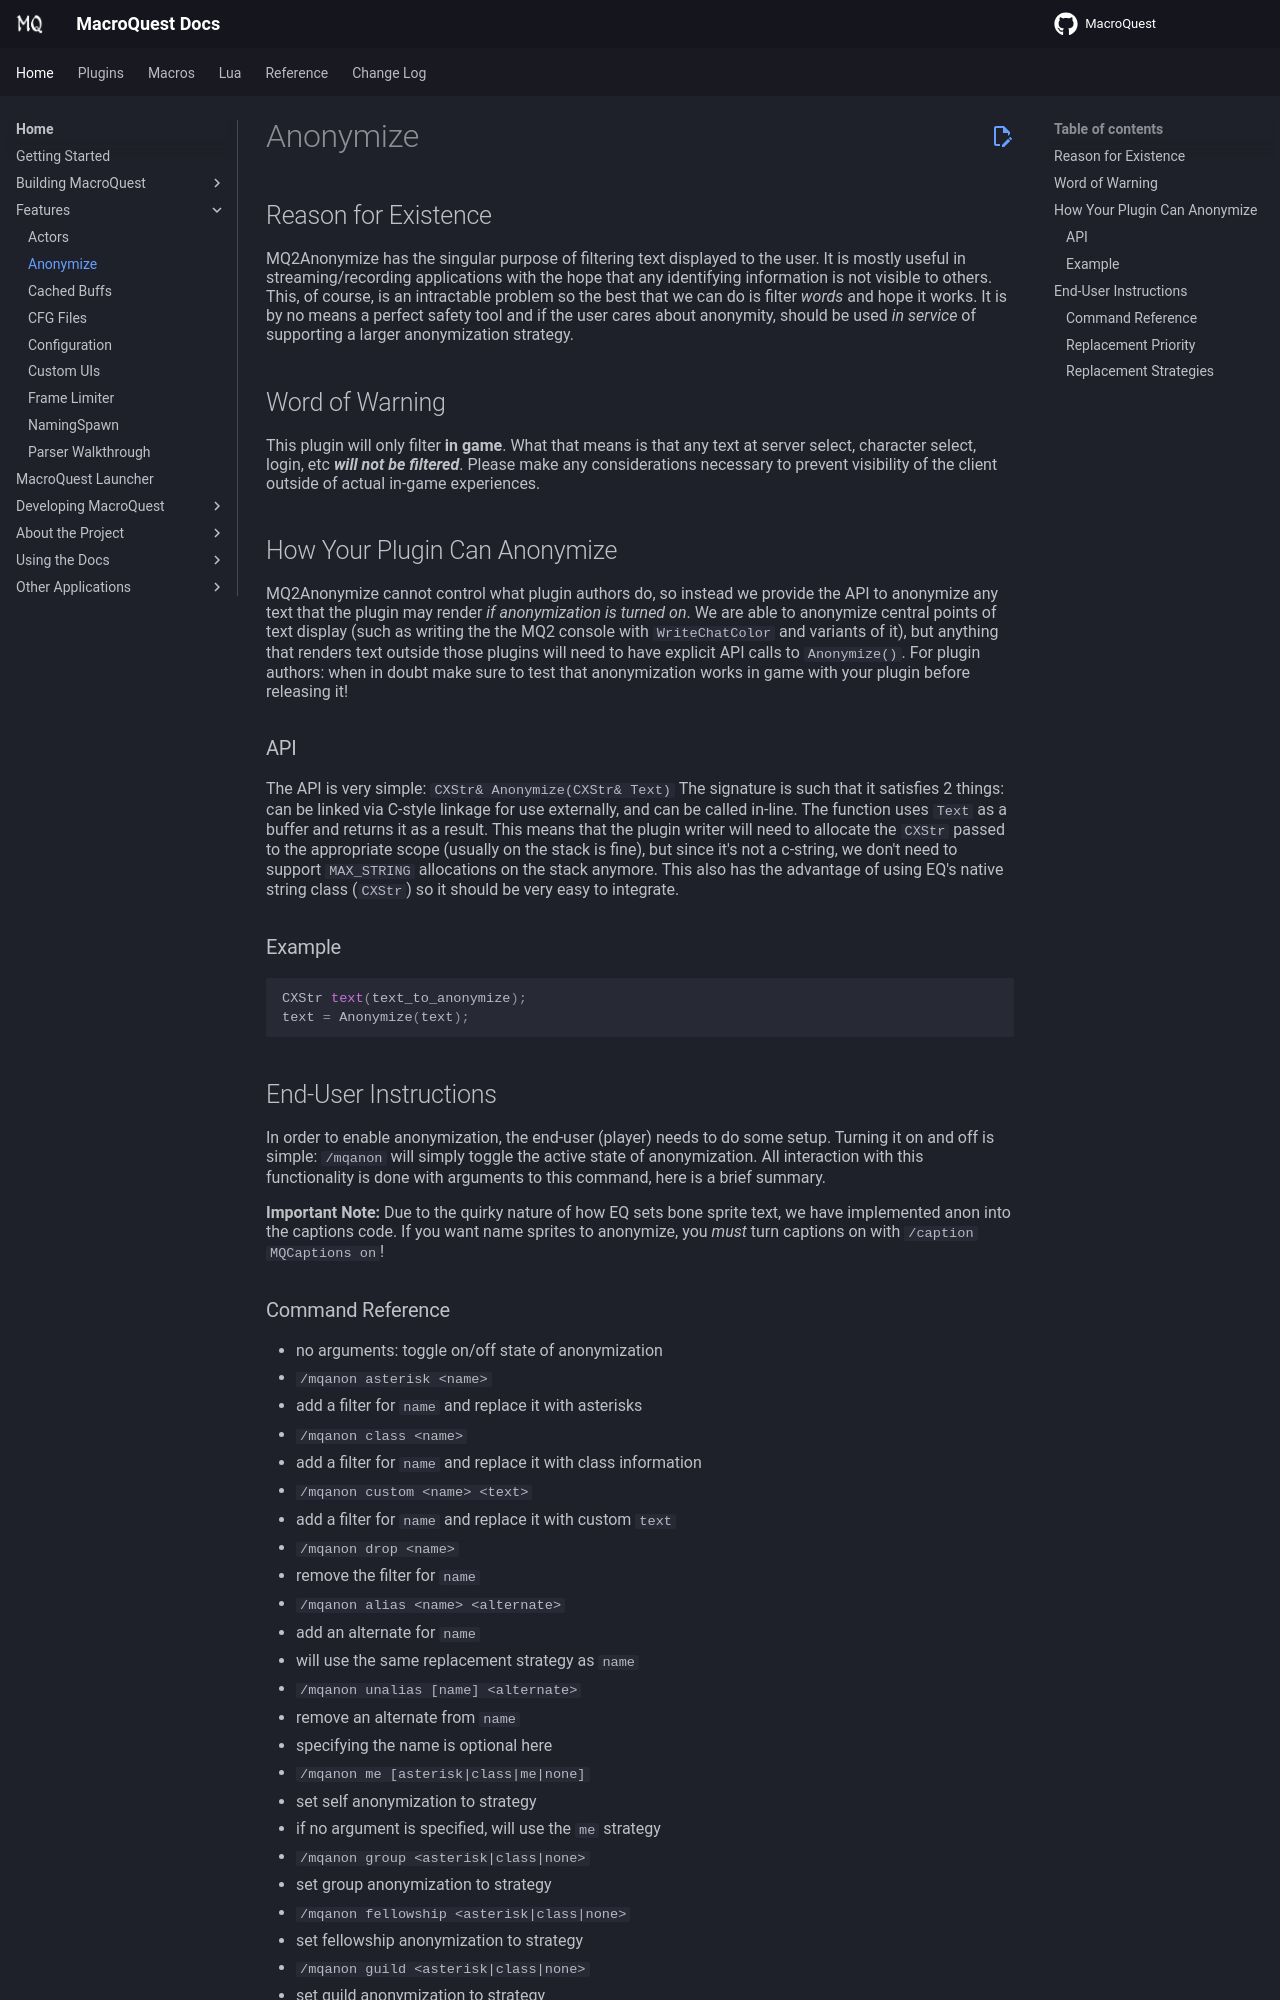

repository: macroquest/docs · page: main/features/anonymize/index.html · generator: jekyll

# Anonymize

## Reason for Existence
MQ2Anonymize has the singular purpose of filtering text displayed to the user. It is mostly useful in streaming/recording applications with the hope that any identifying information is not visible to others. This, of course, is an intractable problem so the best that we can do is filter _words_ and hope it works. It is by no means a perfect safety tool and if the user cares about anonymity, should be used _in service_ of supporting a larger anonymization strategy.

## Word of Warning
This plugin will only filter **in game**. What that means is that any text at server select, character select, login, etc ***will not be filtered***. Please make any considerations necessary to prevent visibility of the client outside of actual in-game experiences.

## How Your Plugin Can Anonymize
MQ2Anonymize cannot control what plugin authors do, so instead we provide the API to anonymize any text that the plugin may render _if anonymization is turned on_. We are able to anonymize central points of text display (such as writing the the MQ2 console with `WriteChatColor` and variants of it), but anything that renders text outside those plugins will need to have explicit API calls to `Anonymize()`. For plugin authors: when in doubt make sure to test that anonymization works in game with your plugin before releasing it!

### API
The API is very simple: `CXStr& Anonymize(CXStr& Text)`
The signature is such that it satisfies 2 things: can be linked via C-style linkage for use externally, and can be called in-line. The function uses `Text` as a buffer and returns it as a result. This means that the plugin writer will need to allocate the `CXStr` passed to the appropriate scope (usually on the stack is fine), but since it's not a c-string, we don't need to support `MAX_STRING` allocations on the stack anymore. This also has the advantage of using EQ's native string class (`CXStr`) so it should be very easy to integrate.

### Example
```cpp
CXStr text(text_to_anonymize);
text = Anonymize(text);
```

## End-User Instructions
In order to enable anonymization, the end-user (player) needs to do some setup. Turning it on and off is simple: `/mqanon` will simply toggle the active state of anonymization. All interaction with this functionality is done with arguments to this command, here is a brief summary.

**Important Note:** Due to the quirky nature of how EQ sets bone sprite text, we have implemented anon into the captions code. If you want name sprites to anonymize, you _must_ turn captions on with `/caption MQCaptions on`!
